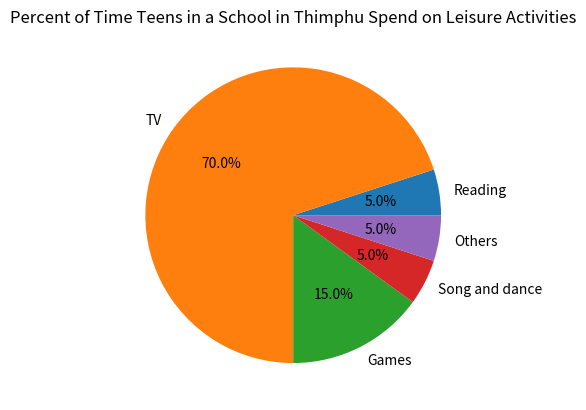

This figure's Python source:

import matplotlib.pyplot as plt

activities = ['Reading','TV','Games', 'Song and dance', 'Others']
time = [5, 70, 15, 5, 5]

# Create a pie chart
plt.pie(time, labels =activities, autopct='%1.1f%%')
plt.title('Percent of Time Teens in a School in Thimphu Spend on Leisure Activities')

# Show chart
plt.show()


